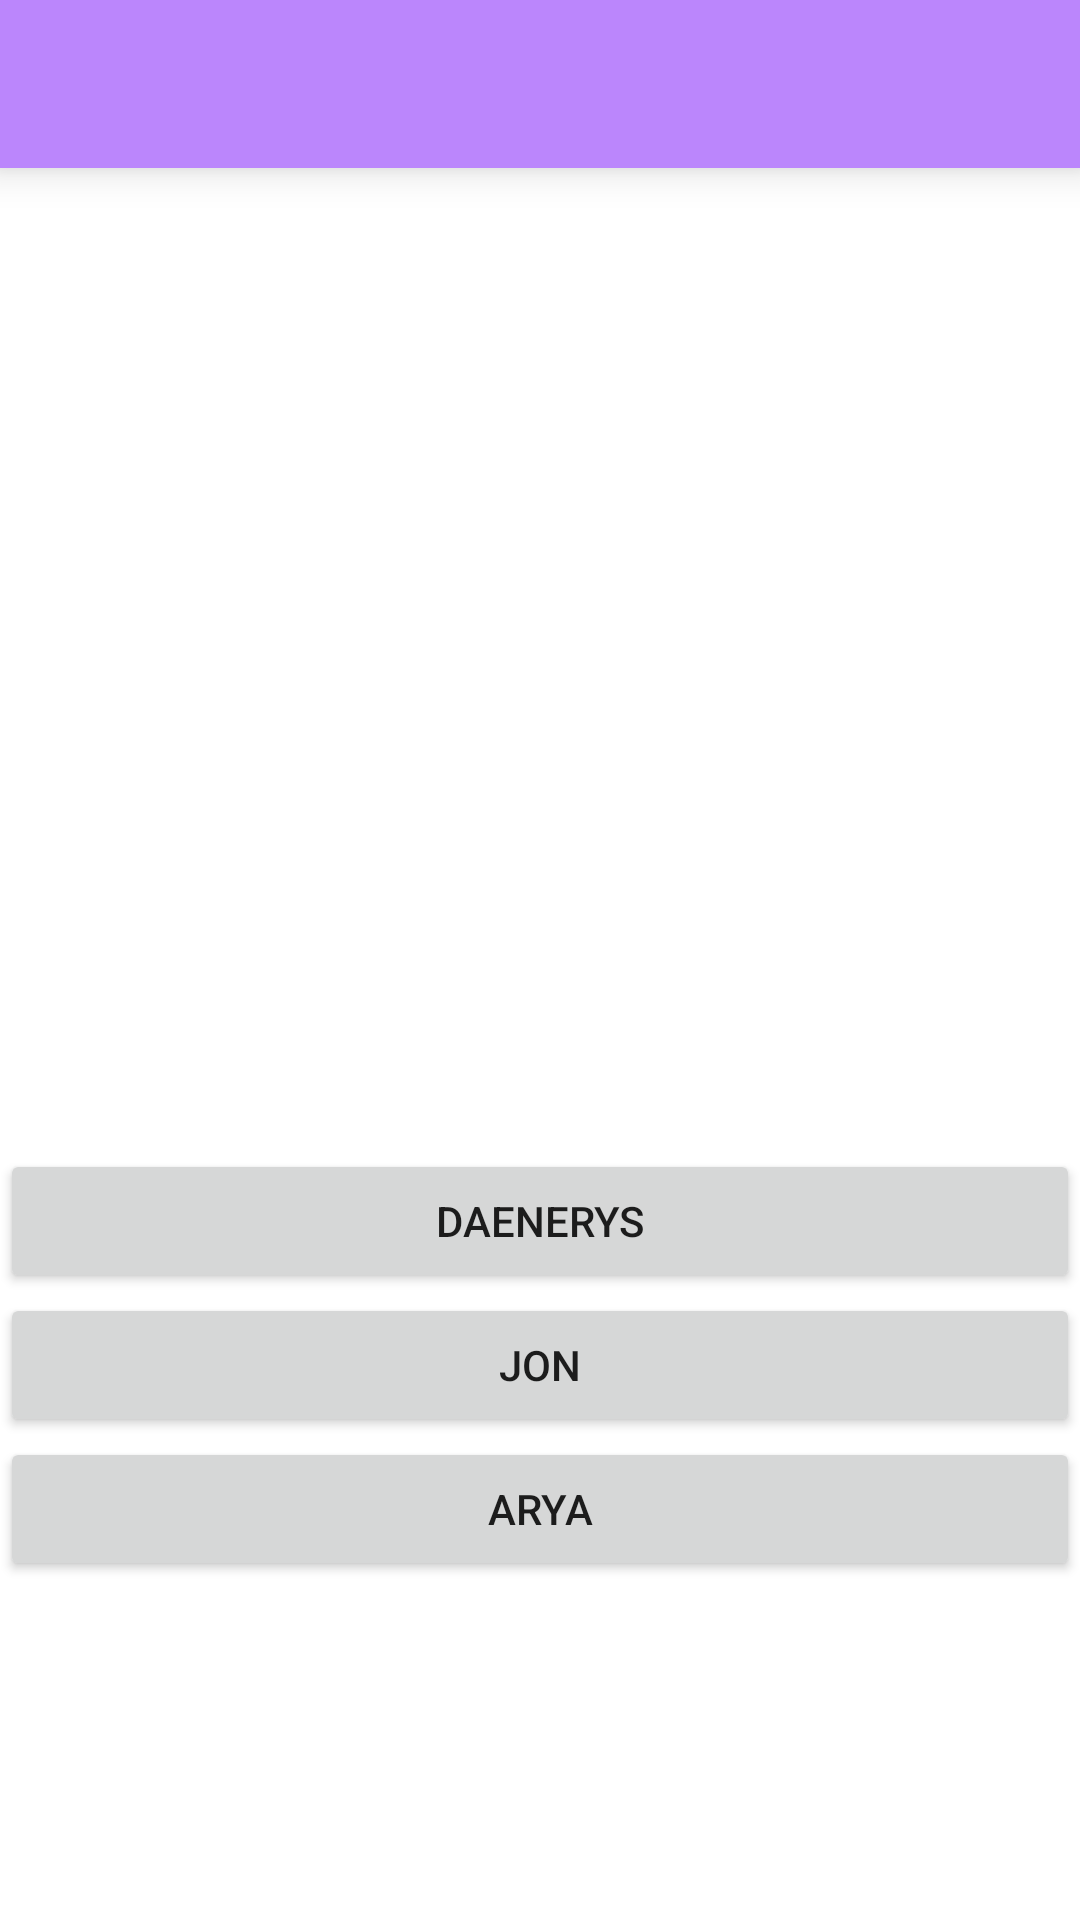

Here is an Android app screen rendered from its layout file. Give the layout XML and the strings, colors and styles it references.
<!-- AndroidManifest.xml: application theme Theme.AppGT -->
<!-- res/layout/activity_main.xml -->
<?xml version="1.0" encoding="utf-8"?>
<LinearLayout xmlns:android="http://schemas.android.com/apk/res/android"
    xmlns:app="http://schemas.android.com/apk/res-auto"
    xmlns:tools="http://schemas.android.com/tools"
    android:layout_width="match_parent"
    android:layout_height="match_parent"
    android:orientation="vertical"
    tools:context=".MainActivity">

    <include
        android:id="@+id/mi_toolbar"
        layout="@layout/toolbar_principal"
        />

    <TextView
        android:layout_width="match_parent"
        android:layout_height="wrap_content"
        android:gravity="center"
        android:textSize="20dp"
        app:layout_constraintBottom_toBottomOf="parent"
        app:layout_constraintEnd_toEndOf="parent"
        app:layout_constraintStart_toStartOf="parent"
        app:layout_constraintTop_toTopOf="parent" />

    <ImageView
        android:layout_width="match_parent"
        android:layout_height="300dp"
        android:src="@drawable/personajes"
        />

    <Button
        android:id="@+id/btnDaenerys"
        android:layout_width="match_parent"
        android:layout_height="wrap_content"
        android:text="Daenerys"
        />

    <Button
        android:id="@+id/btnJon"
        android:layout_width="match_parent"
        android:layout_height="wrap_content"
        android:text="Jon"
        />

    <Button
        android:id="@+id/btnArya"
        android:layout_width="match_parent"
        android:layout_height="wrap_content"
        android:text="Arya"
        />

</LinearLayout>
<!-- res/layout/toolbar_principal.xml (included above) -->
<?xml version="1.0" encoding="utf-8"?>
<androidx.appcompat.widget.Toolbar
    xmlns:android="http://schemas.android.com/apk/res/android"
    android:layout_width="match_parent"
    android:layout_height="wrap_content"
    android:background="@color/purple_200"
    android:elevation="8dp">
</androidx.appcompat.widget.Toolbar>
<!-- resources referenced by this layout -->
<resources>
  <style name="Theme.AppGT" parent="Theme.MaterialComponents.DayNight.NoActionBar">
          
          <item name="colorPrimary">@color/purple_500</item>
          <item name="colorPrimaryVariant">@color/purple_700</item>
          <item name="colorOnPrimary">@color/white</item>
          
          <item name="colorSecondary">@color/teal_200</item>
          <item name="colorSecondaryVariant">@color/teal_700</item>
          <item name="colorOnSecondary">@color/black</item>
          
          <item name="android:statusBarColor" tools:targetApi="l">?attr/colorPrimaryVariant</item>
          
      </style>
  <!-- not gathered from this repository: default colours our renderer supplied (Android Studio template values) -->
  <color name="purple_200">#FFBB86FC</color>
  <color name="purple_500">#FF6200EE</color>
  <color name="purple_700">#FF3700B3</color>
  <color name="teal_200">#FF03DAC5</color>
  <color name="teal_700">#FF018786</color>
  <color name="black">#FF000000</color>
  <color name="white">#FFFFFFFF</color>
</resources>
